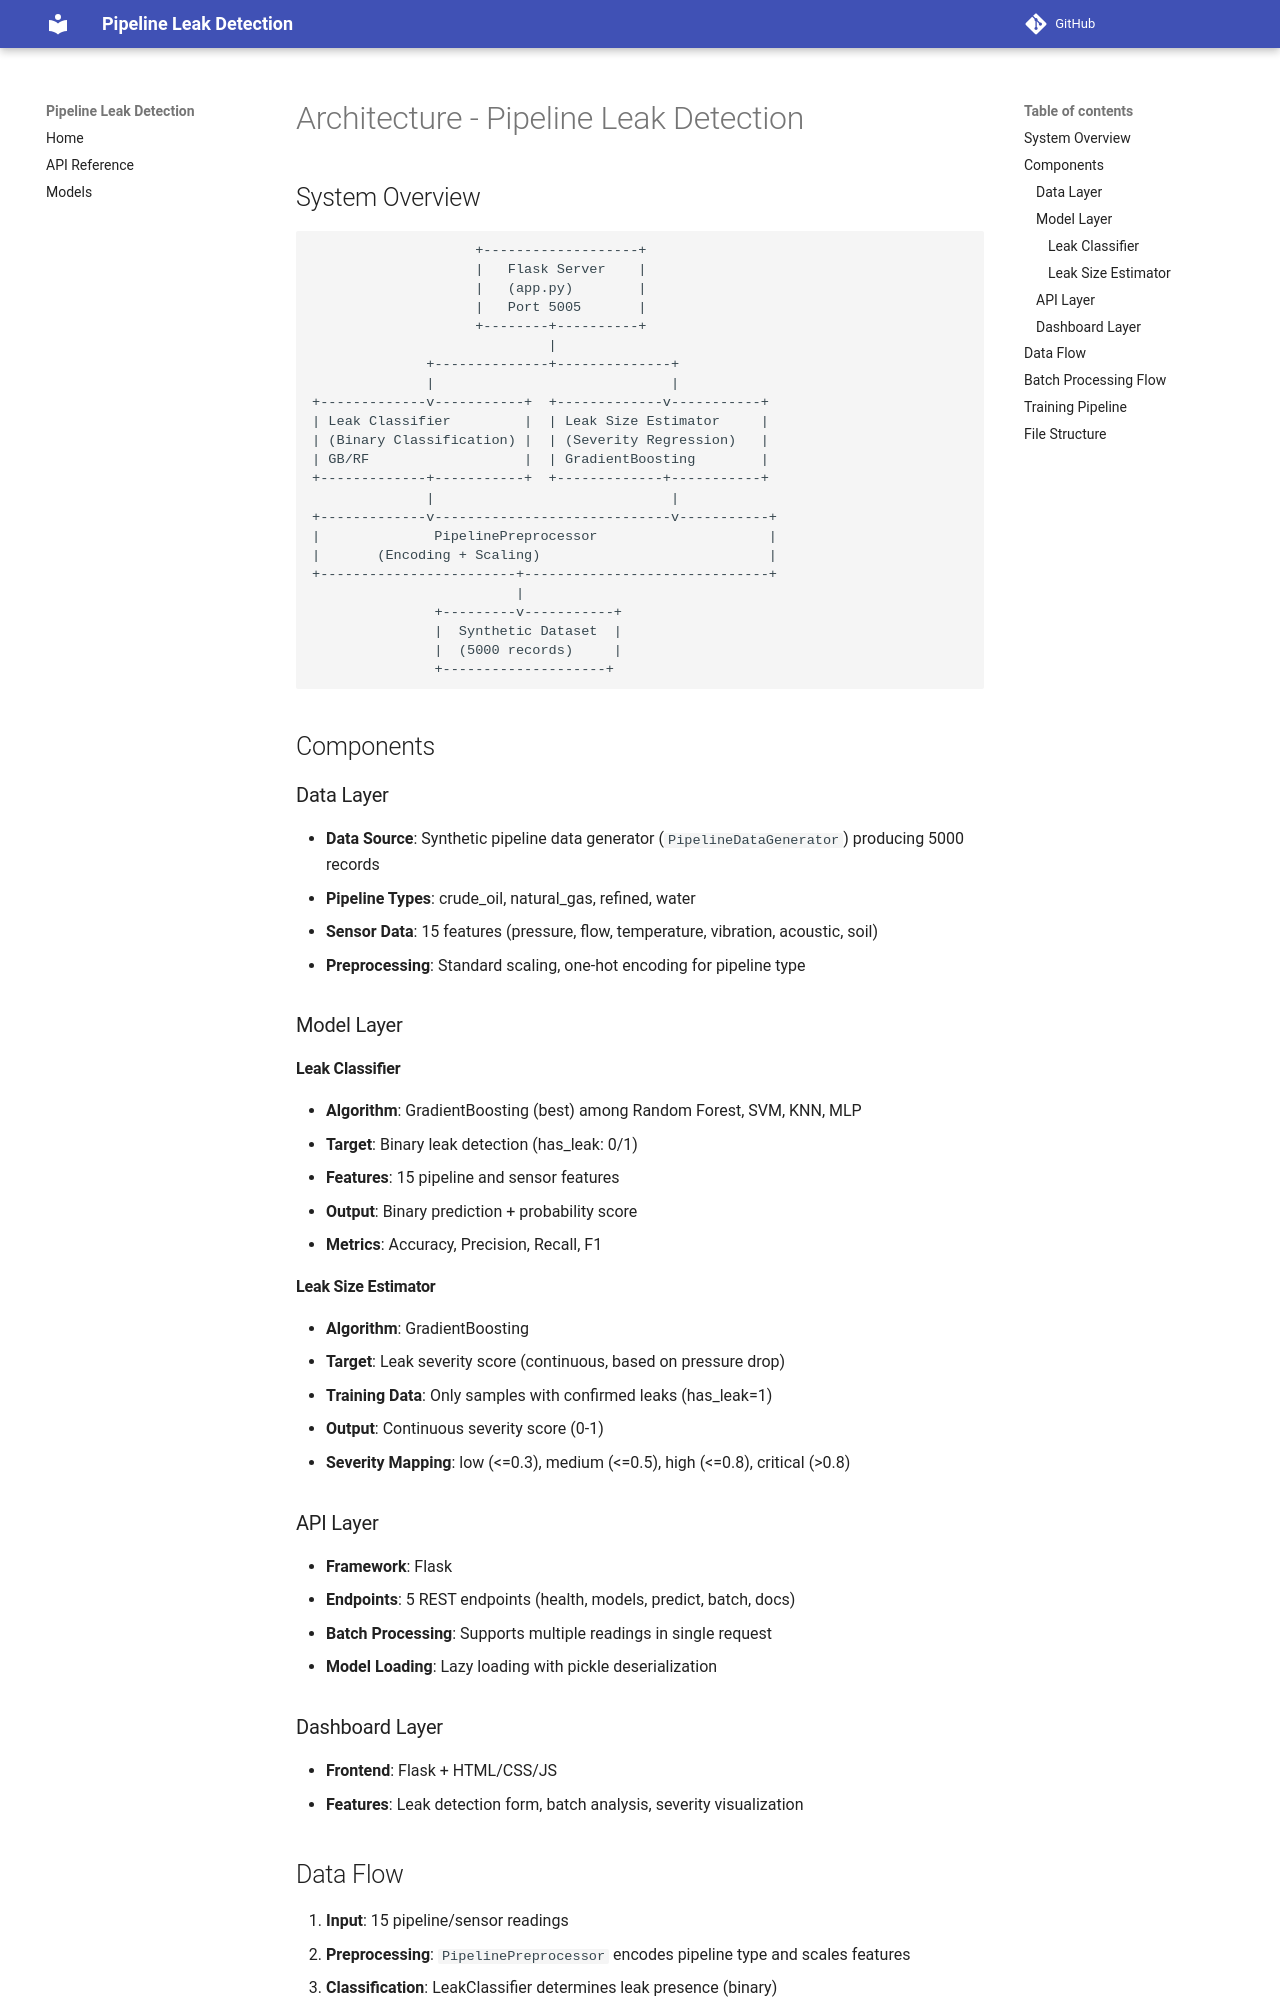

repository: kcabrera83/pipeline-leak-detection · page: ARCHITECTURE/index.html · generator: mkdocs

# Architecture - Pipeline Leak Detection

## System Overview
```
                    +-------------------+
                    |   Flask Server    |
                    |   (app.py)        |
                    |   Port 5005       |
                    +--------+----------+
                             |
              +--------------+--------------+
              |                             |
+-------------v-----------+  +-------------v-----------+
| Leak Classifier         |  | Leak Size Estimator     |
| (Binary Classification) |  | (Severity Regression)   |
| GB/RF                   |  | GradientBoosting        |
+-------------+-----------+  +-------------+-----------+
              |                             |
+-------------v-----------------------------v-----------+
|              PipelinePreprocessor                     |
|       (Encoding + Scaling)                            |
+------------------------+------------------------------+
                         |
               +---------v-----------+
               |  Synthetic Dataset  |
               |  (5000 records)     |
               +--------------------+
```

## Components

### Data Layer
- **Data Source**: Synthetic pipeline data generator (`PipelineDataGenerator`) producing 5000 records
- **Pipeline Types**: crude_oil, natural_gas, refined, water
- **Sensor Data**: 15 features (pressure, flow, temperature, vibration, acoustic, soil)
- **Preprocessing**: Standard scaling, one-hot encoding for pipeline type

### Model Layer

#### Leak Classifier
- **Algorithm**: GradientBoosting (best) among Random Forest, SVM, KNN, MLP
- **Target**: Binary leak detection (has_leak: 0/1)
- **Features**: 15 pipeline and sensor features
- **Output**: Binary prediction + probability score
- **Metrics**: Accuracy, Precision, Recall, F1

#### Leak Size Estimator
- **Algorithm**: GradientBoosting
- **Target**: Leak severity score (continuous, based on pressure drop)
- **Training Data**: Only samples with confirmed leaks (has_leak=1)
- **Output**: Continuous severity score (0-1)
- **Severity Mapping**: low (<=0.3), medium (<=0.5), high (<=0.8), critical (>0.8)

### API Layer
- **Framework**: Flask
- **Endpoints**: 5 REST endpoints (health, models, predict, batch, docs)
- **Batch Processing**: Supports multiple readings in single request
- **Model Loading**: Lazy loading with pickle deserialization

### Dashboard Layer
- **Frontend**: Flask + HTML/CSS/JS
- **Features**: Leak detection form, batch analysis, severity visualization
